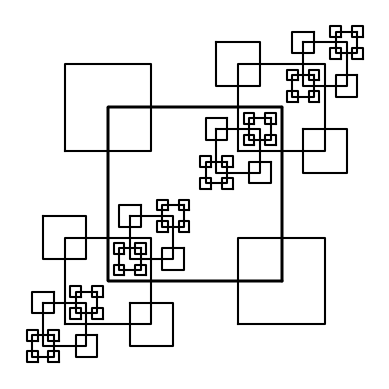

Recreate this plot in Python.
#Course: CS 2302 Data Structures | Spring 2019
#Author: Maria Fernanda Corona Ortega
#Assignment: Lab 1 | Part 3 Figures 1
# [redacted]
#Purpose of Code: The purpose of this code is to duplicate images presented
#through plotting and recursion
#Last Modification: 03/09/2019 8:27pm
import numpy as np
import matplotlib.pyplot as plt

def figure1(ax,n,p,p1,p2,p3,p4,w): #FIXME
    if n>0:
        index = [1,2,3,0,1]
        q = p[index]
        q1 = p1[index]*w + 2*w
        q2 = w*p2[index]+ 2*w
        q3 = w*p3[index]+ 2*w
        q4 = w*p4[index]+ 2*w
        ax.plot(p[:,0],p[:,1],color='k')
        ax.plot(p1[:,0],p1[:,1],color='k')
        ax.plot(p2[:,0],p2[:,1],color='k')
        ax.plot(p3[:,0],p3[:,1],color='k')
        ax.plot(p4[:,0],p4[:,1],color='k')
        figure1(ax,n-1,q,q1+4*w,q2+4*w,q3+4*w,q4+4*w,w)
        figure1(ax,n-1,q,q1-4*w,q2-4*w,q3-4*w,q4-4*w,w) 
#        figure1(ax,n-1,q,q1,q2,q3,q4,w) 
#        figure1(ax,n-1,q,q1,q2*w,q3*w,q4*w,w)

plt.close("all") 
size = 4

p = np.array([[0,0],[0,size],[size,size],[size,0],[0,0]])
p1 = np.array([[-size/4,-size/4],[-size/4,size/4],[size/4,size/4],[size/4,-size/4],[-size/4,-size/4]])
p2 = np.array([[size-size/4,-size/4],[size-size/4,size/4],[size+size/4,size/4],[size+size/4,-size/4],[size-size/4,-size/4]])
p3 = np.array([[-size/4,size-size/4],[-size/4,size+size/4],[size/4,size+size/4],[size/4,size-size/4],[-size/4,size-size/4]])
p4 = np.array([[size-size/4,size-size/4],[size-size/4,size+size/4],[size+size/4,size+size/4],[size+size/4,size-size/4],[size-size/4,size-size/4]])


fig, ax = plt.subplots()
figure1(ax,4,p,p1,p2,p3,p4,.5)
ax.set_aspect(1.0)
ax.axis('off')
plt.show()
fig.savefig('fig1.png')